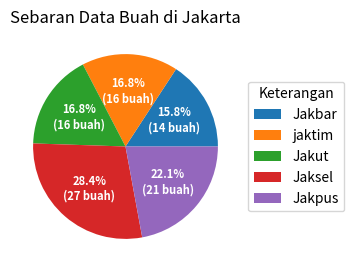

The matplotlib source for this figure:
import matplotlib.pyplot as plt
import numpy as np
from matplotlib.patches import Wedge
from matplotlib.text import Text
from typing import cast

fig, ax = plt.subplots(figsize=(6, 3), subplot_kw=dict(aspect="equal"))

sebaran_data = {"21 buah Jakpus",
                "16 buah jaktim",
                "16 buah Jakut",
                "27 buah Jaksel",
                "15 buah Jakbar",}

data = [float(x.split()[0]) for x in sebaran_data]
keterangan = [x.split()[-1] for x in sebaran_data]

def func(pct, allvals):
    absolute = int(pct / 100. * np.sum(allvals))
    return "{:.1f}%\n({:d} buah)".format(pct, absolute)

wedges, texts, autotexts = cast(
    tuple[list[Wedge], list[Text], list[Text]],
    ax.pie(data, autopct=lambda pct: func(pct, data),
           textprops=dict(color="w")),
)

ax.legend(wedges, keterangan,
          title="Keterangan",
          loc="center left",
          bbox_to_anchor=(1, 0, 0.5, 1))

plt.setp(autotexts, size=8, weight="bold")
ax.set_title("Sebaran Data Buah di Jakarta")
plt.show()
